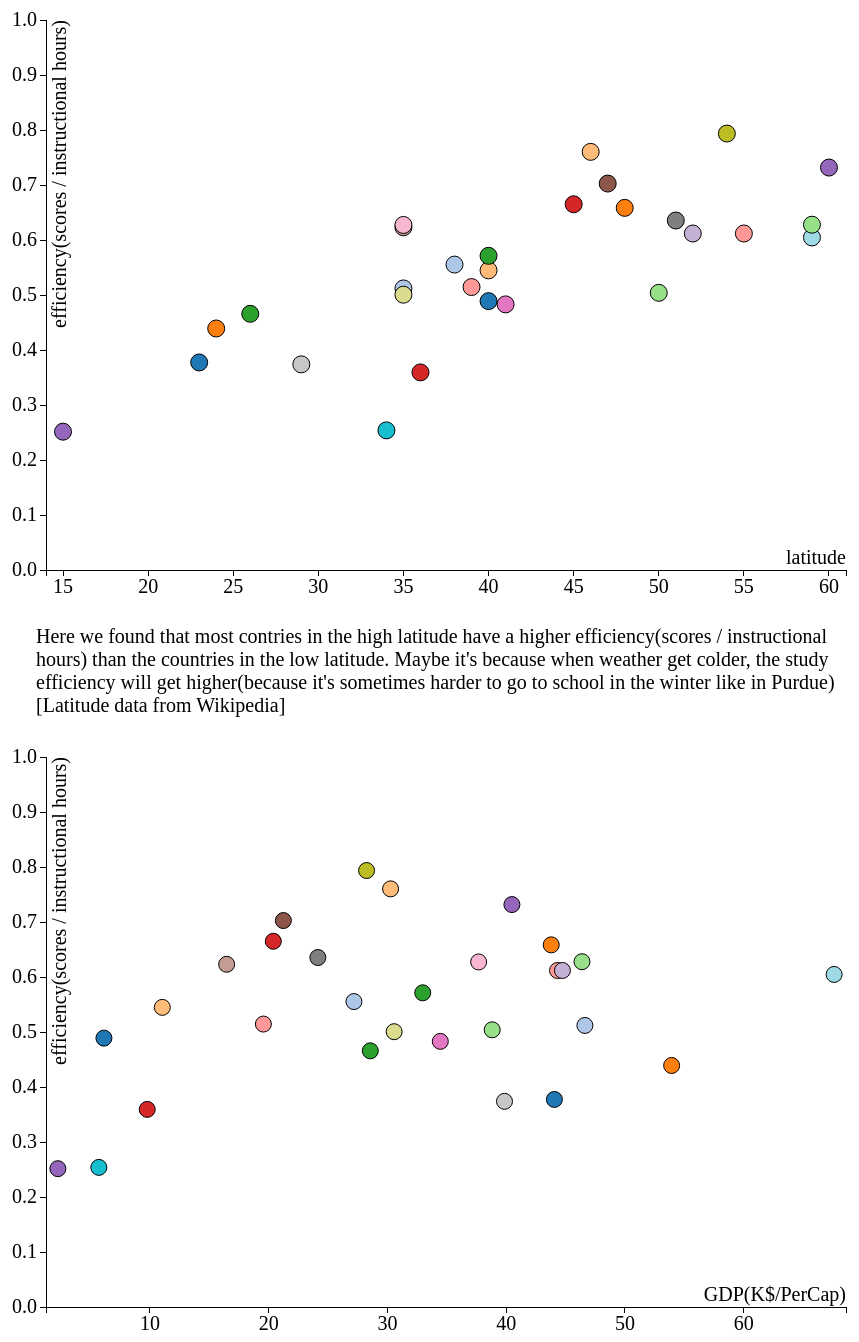
D3 v3 page, settled after 480 driven frames (8 s of simulated time); the page loaded 1 data file(s).


var margin = {top: 20, right: 20, bottom: 30, left: 40},
    width = 860 - margin.left - margin.right,
    height = 600 - margin.top - margin.bottom;

/* 
 * value accessor - returns the value to encode for a given data object.
 * scale - maps value to a visual display encoding, such as a pixel position.
 * map function - maps from data value to display value
 * axis - sets up axis
 */ 

// setup x 
var xValue = function(d) { return d.latitude;}, // data -> value
    xScale = d3.scale.linear().range([0, width]), // value -> display
    xMap = function(d) { return xScale(xValue(d));}, // data -> display
    xAxis = d3.svg.axis().scale(xScale).orient("bottom");

var x2Value = function(d) { return d.gpd_percap ;}, // data -> value
    x2Scale = d3.scale.linear().range([0, width]), // value -> display
    x2Map = function(d) { return x2Scale(x2Value(d));}, // data -> display
    x2Axis = d3.svg.axis().scale(x2Scale).orient("bottom");

// setup y
var yValue = function(d) { return d["efficiency"];}, // data -> value
    yScale = d3.scale.linear().range([height, 0]), // value -> display
    yMap = function(d) { return yScale(yValue(d));}, // data -> display
    yAxis = d3.svg.axis().scale(yScale).orient("left");

// setup fill color
var cValue = function(d) { return d.country;},
    color = d3.scale.category20();

// add the graph canvas to the body of the webpage
var svg = d3.select("#svg1").append("svg")
    .attr("width", width + margin.left + margin.right)
    .attr("height", height + margin.top + margin.bottom)
  .append("g")
    .attr("transform", "translate(" + margin.left + "," + margin.top + ")");

var svg2 = d3.select("#svg2").append("svg")
    .attr("width", width + margin.left + margin.right)
    .attr("height", height + margin.top + margin.bottom)
  .append("g")
    .attr("transform", "translate(" + margin.left + "," + margin.top + ")");

// add the tooltip area to the webpage
var tooltip = d3.select("body").append("div")
    .attr("class", "tooltip")
    .style("opacity", 0);

// load data
d3.csv("effcny0301.csv", function(error, data) {

  // change string (from CSV) into number format
  data.forEach(function(d) {
    d.latitude = +d.latitude;
    d.gpd_percap = (+d.gpd_percap)/1000;
    d.efficiency = +d.efficiency;
  });

  // don't want dots overlapping axis, so add in buffer to data domain
  xScale.domain([d3.min(data, xValue)-1, d3.max(data, xValue)+1]);
  x2Scale.domain([d3.min(data, x2Value)-1, d3.max(data, x2Value)+1]);
  //yScale.domain([d3.min(data, yValue)-1, d3.max(data, yValue)+1]);

  // x-axis
  svg.append("g")
      .attr("class", "x axis")
      .attr("transform", "translate(0," + height + ")")
      .call(xAxis)
    .append("text")
      .attr("class", "label")
      .attr("x", width)
      .attr("y", -6)
      .style("text-anchor", "end")
      .text("latitude");

  svg2.append("g")
      .attr("class", "x axis")
      .attr("transform", "translate(0," + height + ")")
      .call(x2Axis)
    .append("text")
      .attr("class", "label")
      .attr("x", width)
      .attr("y", -6)
      .style("text-anchor", "end")
      .text("GDP(K$/PerCap)");

  // y-axis
  svg.append("g")
      .attr("class", "y axis")
      .call(yAxis)
    .append("text")
      .attr("class", "label")
      .attr("transform", "rotate(-90)")
      .attr("y", 6)
      .attr("dy", ".71em")
      .style("text-anchor", "end")
      .text("efficiency(scores / instructional hours)");

  // y-axis
  svg2.append("g")
      .attr("class", "y axis")
      .call(yAxis)
    .append("text")
      .attr("class", "label")
      .attr("transform", "rotate(-90)")
      .attr("y", 6)
      .attr("dy", ".71em")
      .style("text-anchor", "end")
      .text("efficiency(scores / instructional hours)");

  // draw dots
  svg.selectAll(".dot")
      .data(data)
    .enter().append("circle")
      .attr("class", "dot")
      .attr("r", 8.5)
      .attr("cx", xMap)
      .attr("cy", yMap)
      .style("fill", function(d) { return color(cValue(d));}) 
      .on("mouseover", function(d) {
          tooltip.transition()
               .duration(200)
               .style("opacity", .9);
          tooltip.html(d["country"] + "<br/> (" + xValue(d) 
          + ", " + yValue(d) + ")")
               .style("left", (d3.event.pageX + 5) + "px")
               .style("top", (d3.event.pageY - 28) + "px");
      })
      .on("mouseout", function(d) {
          tooltip.transition()
               .duration(500)
               .style("opacity", 0);
      });

  svg2.selectAll(".dot")
      .data(data)
    .enter().append("circle")
      .attr("class", "dot")
      //.attr("r", function(d){ return x2Value(d)/67619 * 20 ;} )
      .attr("r", 8 )
      .attr("cx", x2Map)
      .attr("cy", yMap)
      .style("fill", function(d) { return color(cValue(d));}) 
      .on("mouseover", function(d) {
          tooltip.transition()
               .duration(200)
               .style("opacity", .9);
          tooltip.html(d["country"] + "<br/> (" + x2Value(d) 
          + ", " + yValue(d) + ")")
               .style("left", (d3.event.pageX + 5) + "px")
               .style("top", (d3.event.pageY - 28) + "px");
      })
      .on("mouseout", function(d) {
          tooltip.transition()
               .duration(500)
               .style("opacity", 0);
      });

});



  (function(i,s,o,g,r,a,m){i['GoogleAnalyticsObject']=r;i[r]=i[r]||function(){
  (i[r].q=i[r].q||[]).push(arguments)},i[r].l=1*new Date();a=s.createElement(o),
  m=s.getElementsByTagName(o)[0];a.async=1;a.src=g;m.parentNode.insertBefore(a,m)
  })(window,document,'script','//www.google-analytics.com/analytics.js','ga');

  ga('create', 'UA-60247023-1', 'auto');
  ga('send', 'pageview');



### data: effcny0301.csv, 955 bytes — head not shown